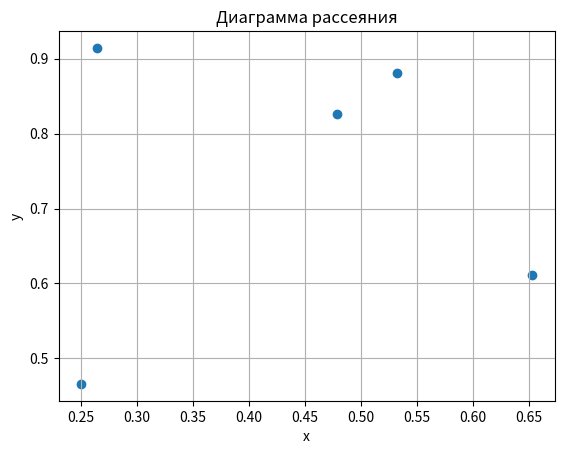

This figure's Python source:
import numpy as np
import matplotlib.pyplot as plt

# Генерация двух массивов из 5 случайных чисел
x = np.random.rand(5)  # первый набор данных
y = np.random.rand(5)  # второй набор данных

# Печатаем массивы для проверки
print("Массив x:", x)
print("Массив y:", y)

# Построение диаграммы рассеяния
plt.scatter(x, y)
plt.title('Диаграмма рассеяния')
plt.xlabel('x')
plt.ylabel('y')
plt.grid(True)
plt.show()
